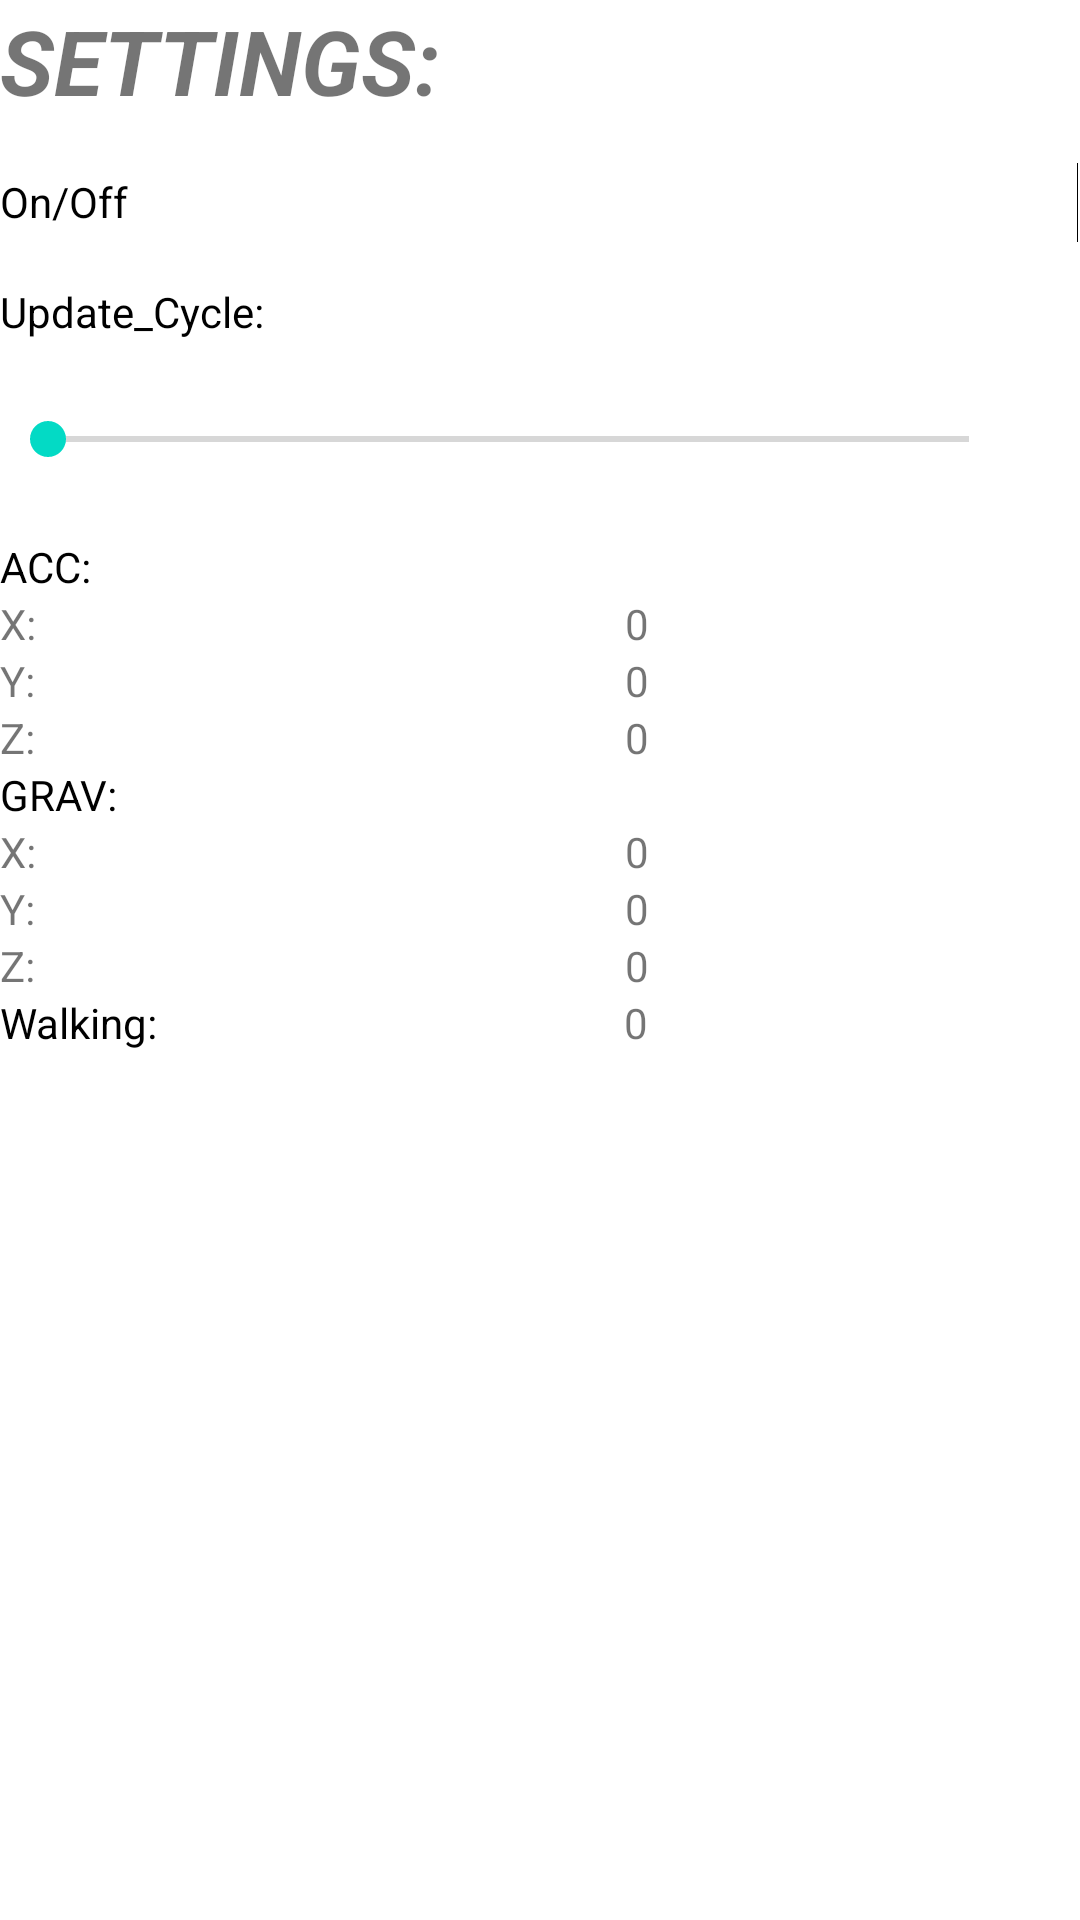

Produce the Android XML layout that renders to this screen, including the resource entries it uses.
<!-- AndroidManifest.xml: application theme Theme.Application_wifi -->
<!-- res/layout/activity_main.xml -->
<?xml version="1.0" encoding="utf-8"?>
<androidx.constraintlayout.widget.ConstraintLayout xmlns:android="http://schemas.android.com/apk/res/android"
xmlns:app="http://schemas.android.com/apk/res-auto"
android:id="@+id/app"
xmlns:tools="http://schemas.android.com/tools"
android:layout_width="match_parent"
android:layout_height="match_parent"
android:orientation="vertical">

<TextView
    android:id="@+id/app_top2"
    android:layout_width="match_parent"
    android:layout_height="wrap_content"
    android:background="@color/light_blue_600"
    android:text="@string/app_settings"
    android:textColor="@color/light_blue_50"
    android:textSize="30sp"
    android:textStyle="bold|italic"
    app:layout_constraintStart_toStartOf="parent"
    app:layout_constraintTop_toTopOf="parent" />

<LinearLayout
    android:layout_width="413dp"
    android:layout_height="690dp"
    android:orientation="vertical"
    app:layout_constraintBottom_toBottomOf="parent"
    app:layout_constraintStart_toStartOf="parent"
    app:layout_constraintTop_toBottomOf="@+id/app_top2"
    app:layout_constraintVertical_bias="0.0">

    <Switch
        android:id="@+id/SW_On_Off"
        android:layout_width="match_parent"
        android:layout_height="54dp"
        android:text="@string/app_Button" />

    <TextView
        android:id="@+id/Sl_PUpdate"
        android:layout_width="match_parent"
        android:layout_height="wrap_content"
        android:text="@string/app_Slider"
        android:textColor="#000000" />

    <LinearLayout
        android:layout_width="match_parent"
        android:layout_height="66dp"
        android:orientation="horizontal">

        <SeekBar
            android:id="@+id/seekBar"
            android:layout_width="339dp"
            android:layout_height="match_parent" />

        <TextView
            android:id="@+id/seekBar_value"
            android:layout_width="0dp"
            android:layout_height="match_parent"
            android:layout_weight="1"
            android:text="@string/app_Sliderinfo"
            android:textAlignment="center"
            android:textStyle="bold" />

    </LinearLayout>

    <TextView
        android:id="@+id/textView5"
        android:layout_width="match_parent"
        android:layout_height="wrap_content"
        android:text="ACC:"
        android:textColor="#000000" />

    <LinearLayout
        android:layout_width="match_parent"
        android:layout_height="wrap_content"
        android:orientation="horizontal">

        <TextView
            android:id="@+id/X_label"
            android:layout_width="wrap_content"
            android:layout_height="wrap_content"
            android:layout_weight="1"
            android:text="X:" />

        <TextView
            android:id="@+id/X"
            android:layout_width="wrap_content"
            android:layout_height="wrap_content"
            android:layout_weight="1"
            android:text="0" />
    </LinearLayout>

    <LinearLayout
        android:layout_width="match_parent"
        android:layout_height="wrap_content"
        android:orientation="horizontal">

        <TextView
            android:id="@+id/Y_label"
            android:layout_width="wrap_content"
            android:layout_height="wrap_content"
            android:layout_weight="1"
            android:text="Y:" />

        <TextView
            android:id="@+id/Y"
            android:layout_width="wrap_content"
            android:layout_height="wrap_content"
            android:layout_weight="1"
            android:text="0" />
    </LinearLayout>

    <LinearLayout
        android:layout_width="match_parent"
        android:layout_height="wrap_content"
        android:orientation="horizontal">

        <TextView
            android:id="@+id/Z_label"
            android:layout_width="wrap_content"
            android:layout_height="wrap_content"
            android:layout_weight="1"
            android:text="Z:" />

        <TextView
            android:id="@+id/Z"
            android:layout_width="wrap_content"
            android:layout_height="wrap_content"
            android:layout_weight="1"
            android:text="0" />
    </LinearLayout>
    <TextView
        android:id="@+id/textView6"
        android:layout_width="match_parent"
        android:layout_height="wrap_content"
        android:text="GRAV:"
        android:textColor="#000000" />

    <LinearLayout
        android:layout_width="match_parent"
        android:layout_height="wrap_content"
        android:orientation="horizontal">

        <TextView
            android:id="@+id/X1_label"
            android:layout_width="wrap_content"
            android:layout_height="wrap_content"
            android:layout_weight="1"
            android:text="X:" />

        <TextView
            android:id="@+id/X1"
            android:layout_width="wrap_content"
            android:layout_height="wrap_content"
            android:layout_weight="1"
            android:text="0" />
    </LinearLayout>

    <LinearLayout
        android:layout_width="match_parent"
        android:layout_height="wrap_content"
        android:orientation="horizontal">

        <TextView
            android:id="@+id/Y1_label"
            android:layout_width="wrap_content"
            android:layout_height="wrap_content"
            android:layout_weight="1"
            android:text="Y:" />

        <TextView
            android:id="@+id/Y1"
            android:layout_width="wrap_content"
            android:layout_height="wrap_content"
            android:layout_weight="1"
            android:text="0" />
    </LinearLayout>

    <LinearLayout
        android:layout_width="match_parent"
        android:layout_height="wrap_content"
        android:orientation="horizontal">

        <TextView
            android:id="@+id/Z1_label"
            android:layout_width="wrap_content"
            android:layout_height="wrap_content"
            android:layout_weight="1"
            android:text="Z:" />

        <TextView
            android:id="@+id/Z1"
            android:layout_width="wrap_content"
            android:layout_height="wrap_content"
            android:layout_weight="1"
            android:text="0" />
    </LinearLayout>

    <LinearLayout
        android:layout_width="match_parent"
        android:layout_height="wrap_content"
        android:orientation="horizontal">

        <TextView
            android:id="@+id/flag_label"
            android:layout_width="11dp"
            android:layout_height="wrap_content"
            android:layout_weight="1"
            android:text="Walking:"
            android:textAlignment="viewStart"
            android:textColor="#000000" />

        <TextView
            android:id="@+id/flag"
            android:layout_width="wrap_content"
            android:layout_height="wrap_content"
            android:layout_weight="1"
            android:text="0" />
    </LinearLayout>

</LinearLayout>

</androidx.constraintlayout.widget.ConstraintLayout>
<!-- resources referenced by this layout -->
<resources>
  <string name="app_Button">On/Off</string>
  <string name="app_Slider">Update_Cycle:</string>
  <string name="app_Sliderinfo">TBD</string>
  <string name="app_settings">SETTINGS:</string>
  <style name="Theme.Application_wifi" parent="Theme.MaterialComponents.DayNight.DarkActionBar">
          
          <item name="colorPrimary">@color/purple_500</item>
          <item name="colorPrimaryVariant">@color/purple_700</item>
          <item name="colorOnPrimary">@color/white</item>
          
          <item name="colorSecondary">@color/teal_200</item>
          <item name="colorSecondaryVariant">@color/teal_700</item>
          <item name="colorOnSecondary">@color/black</item>
          
          <item name="android:statusBarColor" tools:targetApi="l">?attr/colorPrimaryVariant</item>
          
      </style>
  <!-- not gathered from this repository: default colours our renderer supplied (Android Studio template values) -->
  <color name="purple_500">#FF6200EE</color>
  <color name="purple_700">#FF3700B3</color>
  <color name="teal_200">#FF03DAC5</color>
  <color name="teal_700">#FF018786</color>
  <color name="black">#FF000000</color>
  <color name="white">#FFFFFFFF</color>
</resources>
